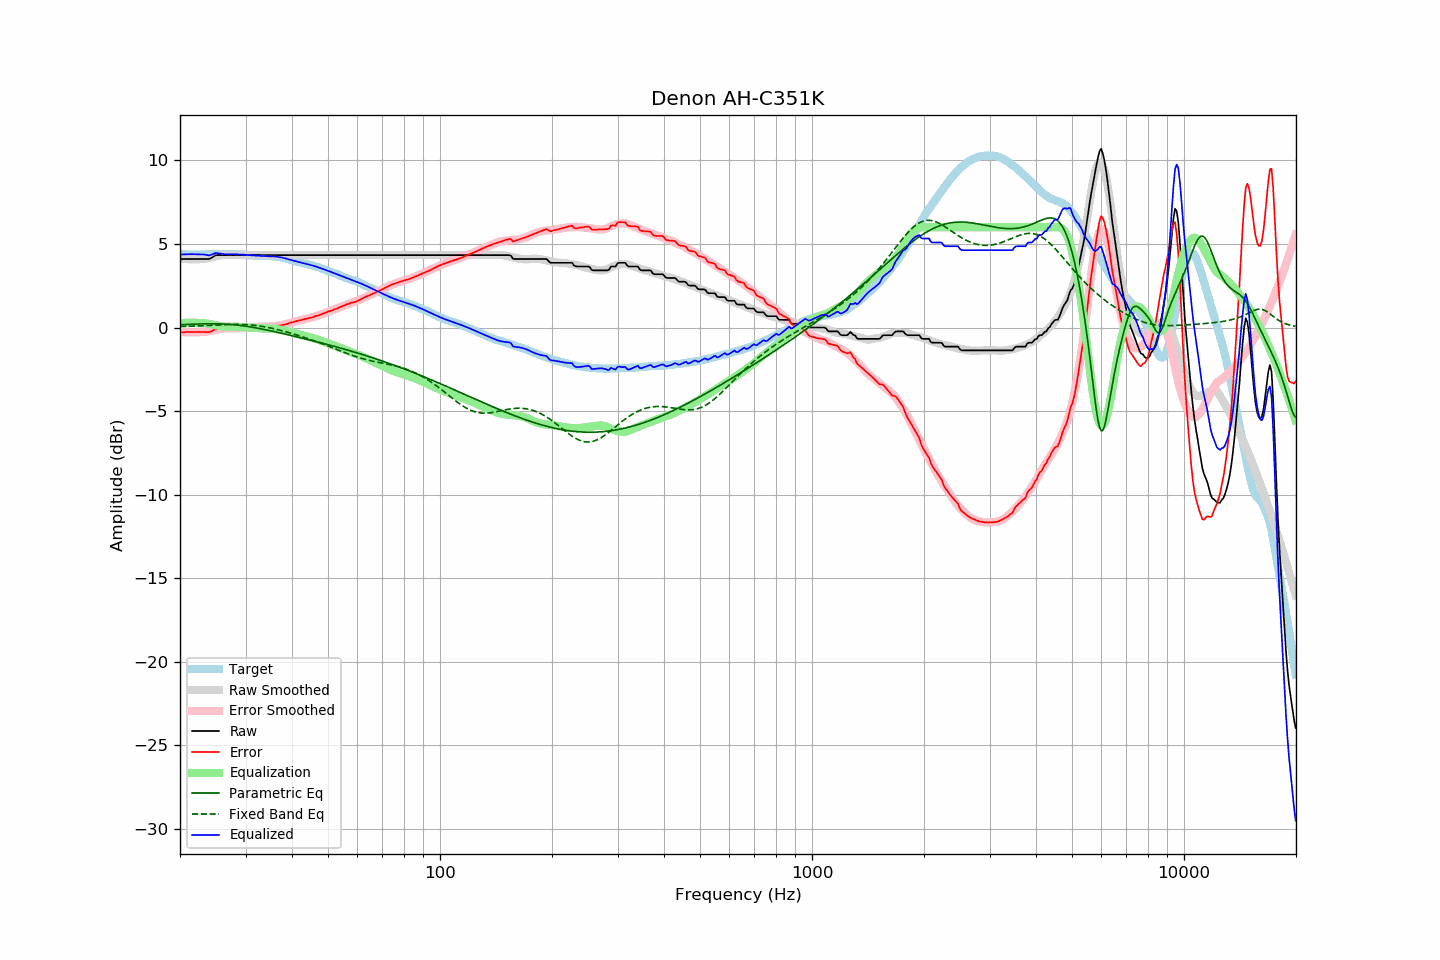

The data file committed next to this chart (first rows):
frequency, raw, error, smoothed, error_smoothed, equalization, parametric_eq, fixed_band_eq, equalized_raw, equalized_smoothed, target
20.00, 4.10, -0.29, 4.13, -0.26, 0.26, 0.17, 0.06, 4.36, 4.39, 4.39
20.20, 4.10, -0.28, 4.12, -0.27, 0.27, 0.17, 0.06, 4.37, 4.39, 4.38
20.40, 4.10, -0.28, 4.11, -0.27, 0.27, 0.17, 0.07, 4.37, 4.38, 4.38
20.61, 4.10, -0.28, 4.10, -0.28, 0.28, 0.18, 0.07, 4.38, 4.38, 4.38
20.81, 4.10, -0.26, 4.09, -0.28, 0.28, 0.18, 0.07, 4.38, 4.37, 4.36
21.02, 4.10, -0.26, 4.09, -0.29, 0.29, 0.19, 0.07, 4.39, 4.37, 4.36
21.23, 4.10, -0.26, 4.08, -0.29, 0.29, 0.19, 0.08, 4.39, 4.37, 4.36
21.44, 4.10, -0.27, 4.08, -0.29, 0.29, 0.20, 0.08, 4.39, 4.37, 4.37
21.66, 4.10, -0.26, 4.08, -0.29, 0.29, 0.20, 0.09, 4.39, 4.37, 4.36
21.87, 4.10, -0.27, 4.08, -0.29, 0.29, 0.20, 0.09, 4.39, 4.36, 4.37
22.09, 4.10, -0.26, 4.08, -0.28, 0.28, 0.21, 0.09, 4.38, 4.36, 4.36
22.31, 4.10, -0.27, 4.09, -0.28, 0.28, 0.21, 0.10, 4.38, 4.36, 4.37
22.54, 4.10, -0.26, 4.09, -0.28, 0.28, 0.21, 0.10, 4.38, 4.37, 4.36
22.76, 4.10, -0.27, 4.09, -0.28, 0.28, 0.22, 0.11, 4.38, 4.37, 4.37
22.99, 4.10, -0.27, 4.10, -0.27, 0.27, 0.22, 0.11, 4.37, 4.37, 4.37
23.22, 4.10, -0.27, 4.11, -0.26, 0.26, 0.22, 0.11, 4.36, 4.37, 4.37
23.45, 4.10, -0.28, 4.13, -0.25, 0.25, 0.22, 0.12, 4.35, 4.38, 4.38
23.69, 4.10, -0.28, 4.14, -0.23, 0.23, 0.22, 0.12, 4.33, 4.38, 4.38
23.92, 4.10, -0.28, 4.16, -0.22, 0.22, 0.22, 0.13, 4.32, 4.38, 4.38
24.16, 4.14, -0.25, 4.19, -0.20, 0.20, 0.22, 0.13, 4.34, 4.39, 4.39
24.40, 4.19, -0.20, 4.21, -0.18, 0.18, 0.22, 0.14, 4.37, 4.39, 4.40
24.65, 4.25, -0.14, 4.23, -0.16, 0.16, 0.22, 0.14, 4.41, 4.39, 4.39
24.89, 4.31, -0.08, 4.25, -0.14, 0.14, 0.22, 0.15, 4.45, 4.39, 4.39
25.14, 4.33, -0.06, 4.27, -0.12, 0.12, 0.22, 0.15, 4.45, 4.40, 4.39
25.39, 4.33, -0.07, 4.29, -0.10, 0.10, 0.22, 0.16, 4.43, 4.40, 4.40
25.65, 4.33, -0.07, 4.31, -0.09, 0.09, 0.22, 0.16, 4.42, 4.40, 4.40
25.91, 4.33, -0.06, 4.32, -0.07, 0.07, 0.21, 0.16, 4.40, 4.40, 4.39
26.16, 4.33, -0.07, 4.33, -0.06, 0.06, 0.21, 0.17, 4.39, 4.40, 4.40
26.43, 4.33, -0.07, 4.34, -0.05, 0.05, 0.20, 0.17, 4.38, 4.40, 4.40
26.69, 4.33, -0.07, 4.35, -0.05, 0.05, 0.20, 0.18, 4.38, 4.40, 4.40
26.96, 4.33, -0.06, 4.34, -0.05, 0.05, 0.19, 0.18, 4.38, 4.39, 4.39
27.23, 4.33, -0.06, 4.34, -0.05, 0.05, 0.19, 0.18, 4.38, 4.39, 4.39
27.50, 4.33, -0.05, 4.33, -0.05, 0.05, 0.18, 0.18, 4.38, 4.39, 4.38
27.77, 4.33, -0.06, 4.33, -0.06, 0.06, 0.17, 0.19, 4.39, 4.39, 4.39
28.05, 4.33, -0.05, 4.33, -0.05, 0.05, 0.16, 0.19, 4.38, 4.38, 4.38
28.33, 4.33, -0.05, 4.33, -0.05, 0.05, 0.15, 0.19, 4.38, 4.38, 4.38
28.62, 4.33, -0.04, 4.33, -0.05, 0.05, 0.14, 0.19, 4.38, 4.38, 4.37
28.90, 4.33, -0.05, 4.33, -0.04, 0.04, 0.13, 0.19, 4.37, 4.37, 4.38
29.19, 4.33, -0.04, 4.33, -0.03, 0.03, 0.12, 0.18, 4.36, 4.36, 4.37
29.48, 4.33, -0.03, 4.33, -0.03, 0.03, 0.11, 0.18, 4.36, 4.36, 4.36
29.78, 4.33, -0.02, 4.33, -0.02, 0.02, 0.09, 0.18, 4.35, 4.35, 4.35
30.08, 4.33, -0.02, 4.33, -0.01, 0.01, 0.08, 0.17, 4.34, 4.34, 4.35
30.38, 4.33, -0.00, 4.33, -0.00, 0.00, 0.06, 0.17, 4.33, 4.33, 4.33
30.68, 4.33, 0.00, 4.33, 0.00, -0.00, 0.05, 0.16, 4.33, 4.33, 4.33
30.99, 4.33, 0.01, 4.33, 0.01, -0.01, 0.03, 0.15, 4.32, 4.32, 4.32
31.30, 4.33, 0.02, 4.33, 0.02, -0.02, 0.02, 0.14, 4.31, 4.31, 4.31
31.61, 4.33, 0.03, 4.33, 0.03, -0.03, 0.00, 0.13, 4.30, 4.30, 4.30
31.93, 4.33, 0.05, 4.33, 0.03, -0.03, -0.02, 0.12, 4.30, 4.30, 4.28
32.24, 4.33, 0.04, 4.33, 0.04, -0.04, -0.03, 0.11, 4.29, 4.29, 4.29
32.57, 4.33, 0.05, 4.33, 0.05, -0.05, -0.05, 0.10, 4.28, 4.28, 4.28
32.89, 4.33, 0.06, 4.33, 0.05, -0.05, -0.07, 0.08, 4.28, 4.28, 4.27
33.22, 4.33, 0.06, 4.33, 0.05, -0.05, -0.09, 0.07, 4.28, 4.28, 4.27
33.55, 4.33, 0.06, 4.33, 0.05, -0.05, -0.11, 0.05, 4.28, 4.28, 4.27
33.89, 4.33, 0.05, 4.33, 0.06, -0.06, -0.13, 0.04, 4.27, 4.27, 4.28
34.23, 4.33, 0.07, 4.33, 0.06, -0.06, -0.15, 0.02, 4.27, 4.27, 4.26
34.57, 4.33, 0.06, 4.33, 0.06, -0.06, -0.17, -0.00, 4.27, 4.27, 4.27
34.92, 4.33, 0.06, 4.33, 0.07, -0.07, -0.19, -0.02, 4.26, 4.26, 4.27
35.27, 4.33, 0.05, 4.33, 0.07, -0.07, -0.21, -0.04, 4.26, 4.26, 4.28
35.62, 4.33, 0.08, 4.33, 0.07, -0.07, -0.23, -0.06, 4.26, 4.26, 4.25
35.97, 4.33, 0.08, 4.33, 0.08, -0.08, -0.25, -0.08, 4.25, 4.25, 4.25
... 635 more rows
